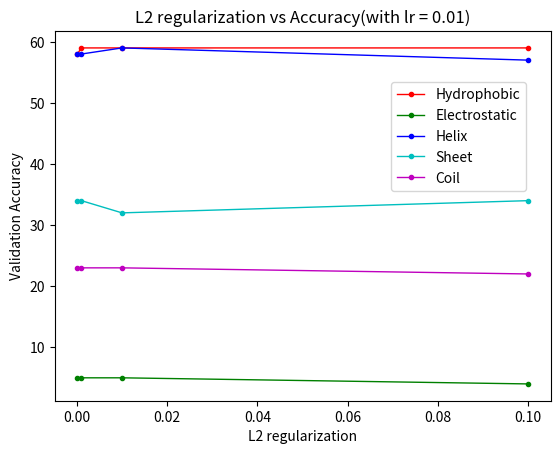

Reproduce this figure in Python.
import numpy as np
import matplotlib.pyplot as plt

x = np.array([0.0001,0.001,0.01,0.1])

h_acc = np.array([58,59,59,59])
e_acc = np.array([5,5,5,4])
hx_acc = np.array([58,58,59,57])
s_acc = np.array([34,34,32,34])
c_acc = np.array([23,23,23,22])

fig = plt.figure()
ax = fig.add_subplot(111)
ax.set_title('L2 regularization vs Accuracy(with lr = 0.01)')

ax.set_xlabel('L2 regularization')
ax.set_ylabel('Validation Accuracy')
ax.plot(x, h_acc, c='r', label='Hydrophobic', marker = '.',linewidth=1.0)
ax.plot(x, e_acc, c='g', label='Electrostatic', marker = '.', linewidth=1.0)
ax.plot(x, hx_acc, c='b', label='Helix',marker = '.', linewidth=1.0)
ax.plot(x, s_acc, c='c', label='Sheet',marker = '.',linewidth=1.0)
ax.plot(x, c_acc, c='m', label='Coil',marker = '.',linewidth=1.0)
plt.legend(bbox_to_anchor=(0.65,0.9),loc=2, borderaxespad=1.)
plt.show()


